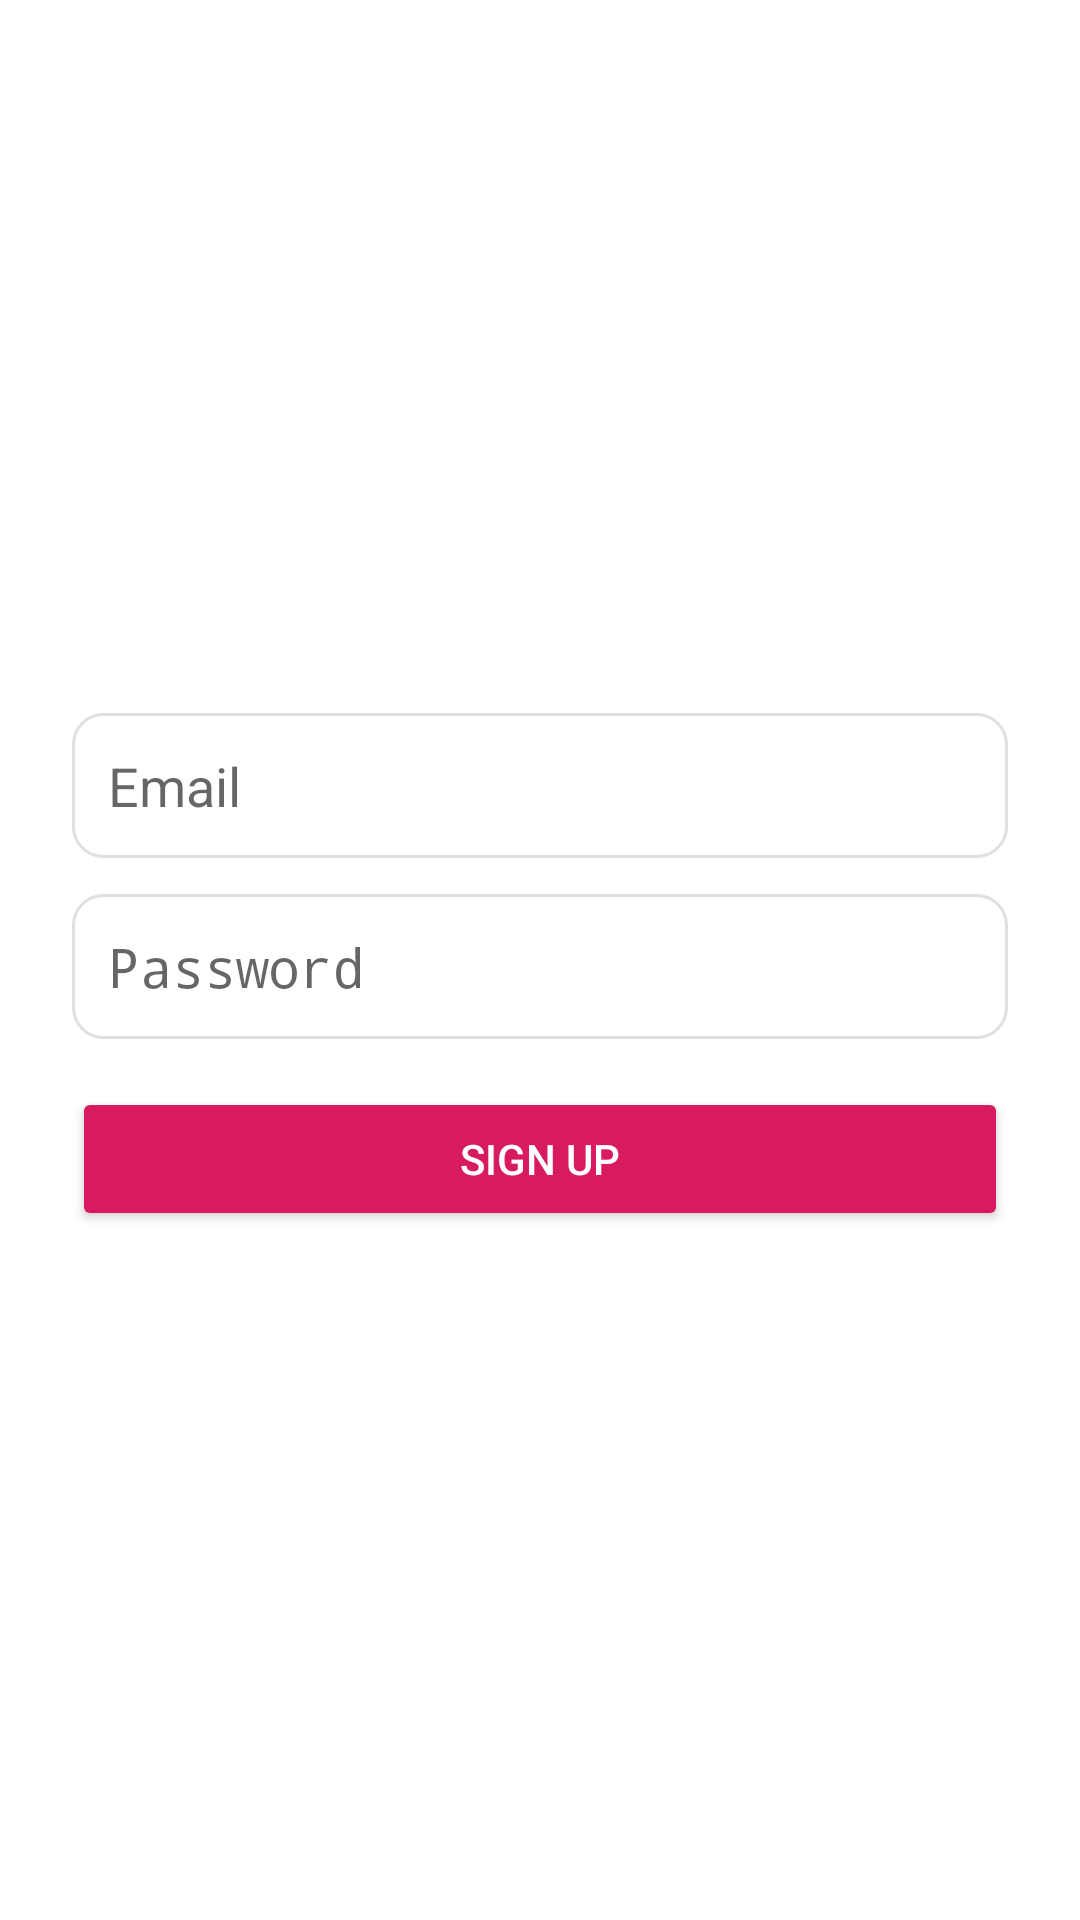

Layout XML and referenced resources for this Android screen:
<!-- AndroidManifest.xml: application theme Theme.SirateMustaqeem -->
<!-- res/layout/activity_register.xml -->
<?xml version="1.0" encoding="utf-8"?>
<LinearLayout xmlns:android="http://schemas.android.com/apk/res/android"
    android:layout_width="match_parent"
    android:layout_height="match_parent"
    android:orientation="vertical"
    android:gravity="center"
    android:padding="24dp"
    android:background="@color/white">

    <TextView
        android:text="Create Account"
        android:textSize="24sp"
        android:textStyle="bold"
        android:layout_marginBottom="24dp"
        android:textColor="@color/black" />

    <EditText
        android:id="@+id/etEmail"
        android:hint="Email"
        android:inputType="textEmailAddress"
        android:layout_width="match_parent"
        android:layout_height="wrap_content"
        android:padding="12dp"
        android:background="@drawable/edittext_bg" />

    <EditText
        android:id="@+id/etPassword"
        android:hint="Password"
        android:inputType="textPassword"
        android:layout_width="match_parent"
        android:layout_height="wrap_content"
        android:layout_marginTop="12dp"
        android:padding="12dp"
        android:background="@drawable/edittext_bg" />

    <Button
        android:id="@+id/btnSignUp"
        android:text="Sign Up"
        android:layout_width="match_parent"
        android:layout_height="wrap_content"
        android:layout_marginTop="16dp"
        android:backgroundTint="@color/primary_pink"
        android:textColor="@color/white" />

    <ProgressBar
        android:id="@+id/pbRegister"
        android:visibility="gone"
        android:layout_marginTop="12dp"
        android:layout_width="wrap_content"
        android:layout_height="wrap_content" />

    <TextView
        android:id="@+id/tvLoginInstead"
        android:text="Already have an account? Login"
        android:textColor="@color/black"
        android:layout_marginTop="16dp"
        android:gravity="center"
        android:textSize="14sp" />

</LinearLayout>
<!-- resources referenced by this layout -->
<resources>
  <color name="black">#FF000000</color>
  <color name="primary_pink">#D81B60</color>
  <color name="white">#FFFFFFFF</color>
  <!-- drawable edittext_bg (drawable) -->
  <?xml version="1.0" encoding="utf-8"?>
  <shape xmlns:android="http://schemas.android.com/apk/res/android"
      android:shape="rectangle">
  
      <solid android:color="@color/white"/>
      <stroke android:width="1dp" android:color="@color/light_gray"/>
      <corners android:radius="10dp"/>
      <padding android:left="12dp" android:top="10dp" android:right="12dp" android:bottom="10dp"/>
  </shape>
  <style name="Theme.SirateMustaqeem" parent="android:Theme.Material.Light.NoActionBar" />
  <color name="light_gray">#E0E0E0</color>
</resources>
